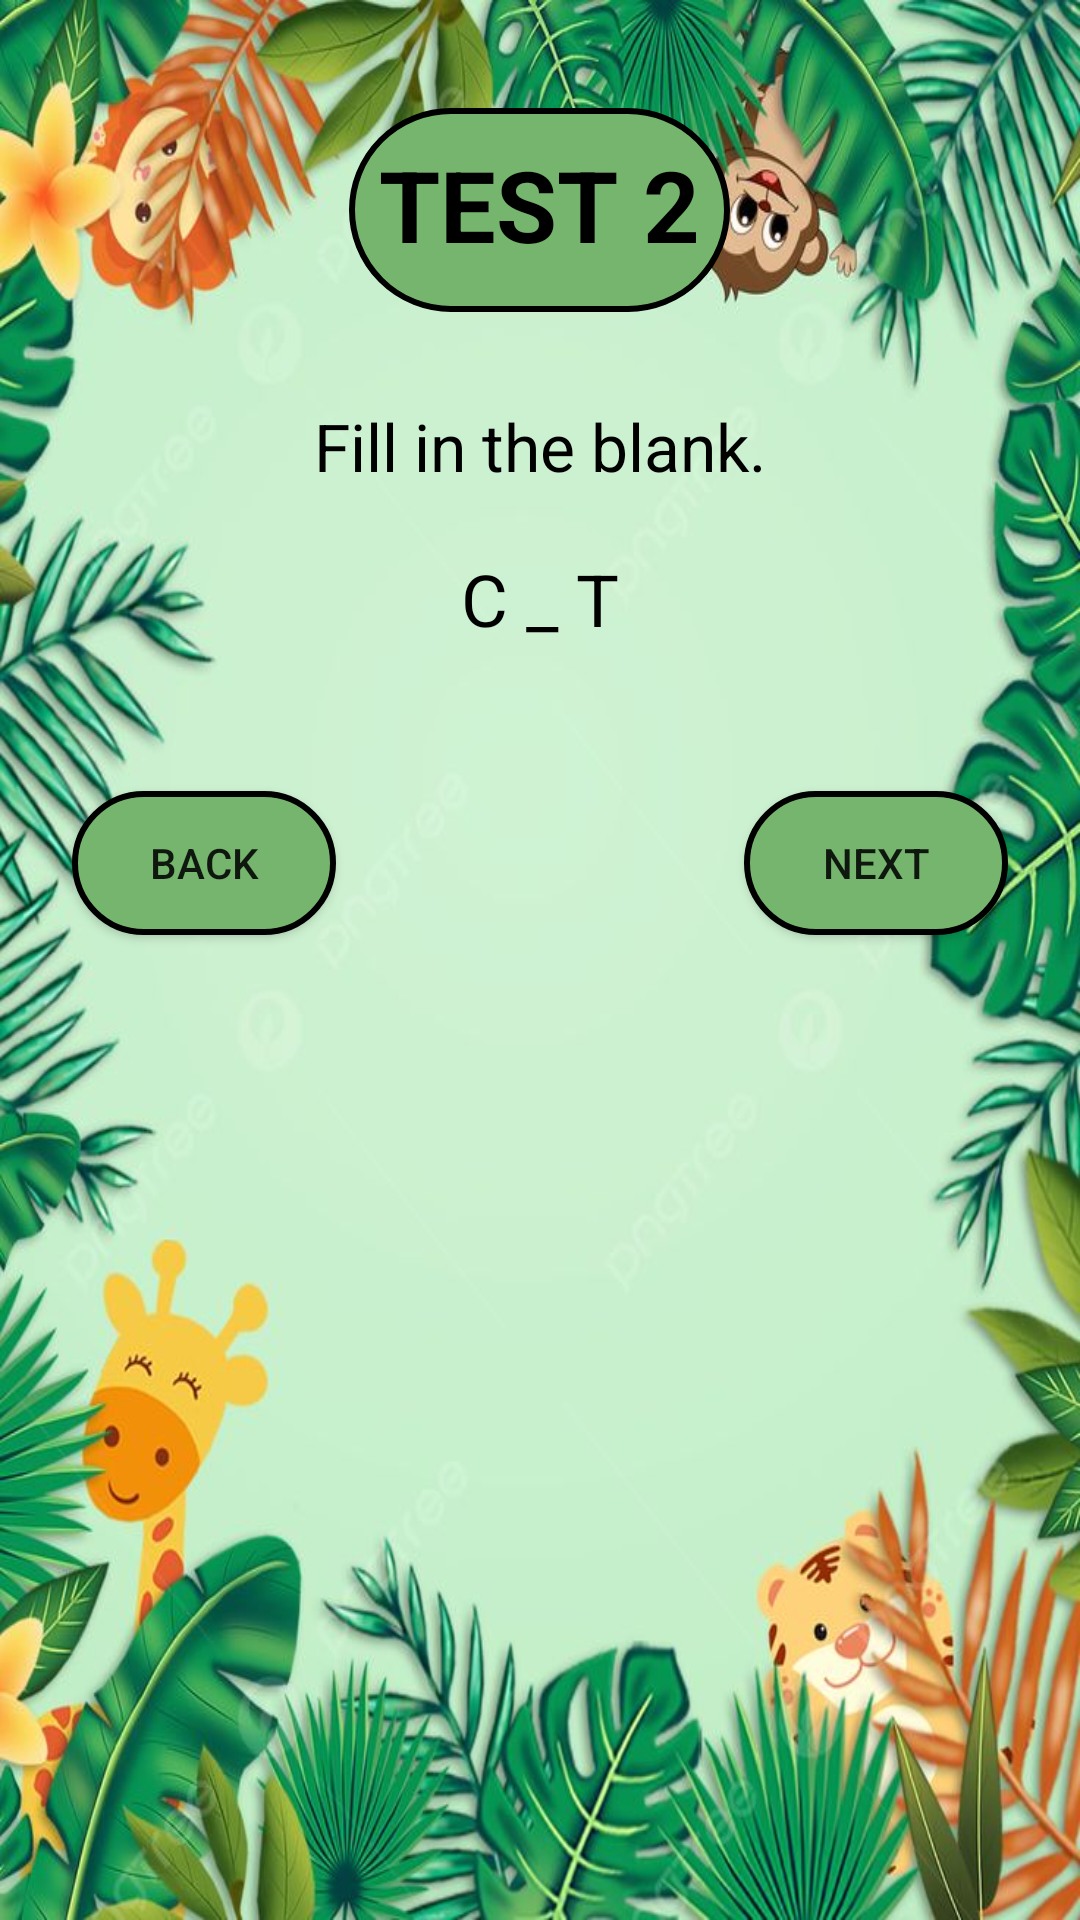

Reconstruct the res/layout file that produces this screen, plus the resources it refers to.
<!-- AndroidManifest.xml: application theme AppTheme -->
<!-- res/layout/missing_letter_test_layout.xml -->
<?xml version="1.0" encoding="utf-8"?>
<LinearLayout xmlns:android="http://schemas.android.com/apk/res/android"
    android:orientation="vertical"
    android:layout_width="match_parent"
    android:layout_height="match_parent"
    android:background="@drawable/background1"
    android:padding="16dp">

    <TextView
        android:id="@+id/testButton"
        android:layout_width="wrap_content"
        android:layout_height="68dp"
        android:layout_marginTop="20dp"
        android:background="@drawable/round_corners"
        android:padding="10dp"
        android:text="TEST 2"
        android:textSize="33sp"
        android:textColor="#000000"
        android:textStyle="bold"
        android:layout_gravity="center_horizontal" />

    <TextView
        android:id="@+id/instructionText"
        android:layout_width="wrap_content"
        android:layout_height="wrap_content"
        android:text="Fill in the blank."
        android:textSize="22sp"
        android:textColor="#000000"
        android:layout_gravity="center"
        android:layout_marginTop="30dp" />

    <TextView
        android:id="@+id/questionText"
        android:layout_width="wrap_content"
        android:layout_height="wrap_content"
        android:text="C _ T"
        android:textSize="24sp"
        android:textColor="#000000"
        android:layout_gravity="center"
        android:layout_marginTop="20dp" />

    <GridLayout
        android:id="@+id/optionsLayout"
        android:layout_width="wrap_content"
        android:layout_height="wrap_content"
        android:layout_gravity="center"
        android:columnCount="2"
        android:rowCount="2"
        android:padding="10dp" />

    <LinearLayout
        android:layout_width="match_parent"
        android:layout_height="wrap_content"
        android:orientation="horizontal"
        android:gravity="center"
        android:layout_marginTop="20dp">

        <Button
            android:id="@+id/backButton"
            android:layout_width="wrap_content"
            android:layout_height="wrap_content"
            android:layout_margin="8dp"
            android:background="@drawable/round_corners"
            android:text="BACK" />

        <View
            android:layout_width="0dp"
            android:layout_height="0dp"
            android:layout_weight="1" />

        <Button
            android:id="@+id/nextButton"
            android:layout_width="wrap_content"
            android:layout_height="wrap_content"
            android:layout_margin="8dp"
            android:background="@drawable/round_corners"
            android:text="NEXT" />
    </LinearLayout>
</LinearLayout>
<!-- resources referenced by this layout -->
<resources>
  <!-- drawable background1: jpeg bitmap (drawable, 101759 bytes) -->
  <!-- drawable round_corners (drawable) -->
  <?xml version="1.0" encoding="utf-8"?>
  <shape xmlns:android="http://schemas.android.com/apk/res/android">
      <solid android:color="#76B56D" /> 
      <corners android:radius="50dp" />
      <stroke
          android:color="#000000"
          android:width="2dp"/>
  </shape>
  <style name="AppTheme" parent="Theme.AppCompat.Light.NoActionBar">
          <item name="colorButtonNormal">@null</item>
      </style>
</resources>
